Labelled photos from "original", an image-classification folder in mabustillo14/Proyecto-IA. The possible labels are: arandelas, clavos, tornillos, tuercas.

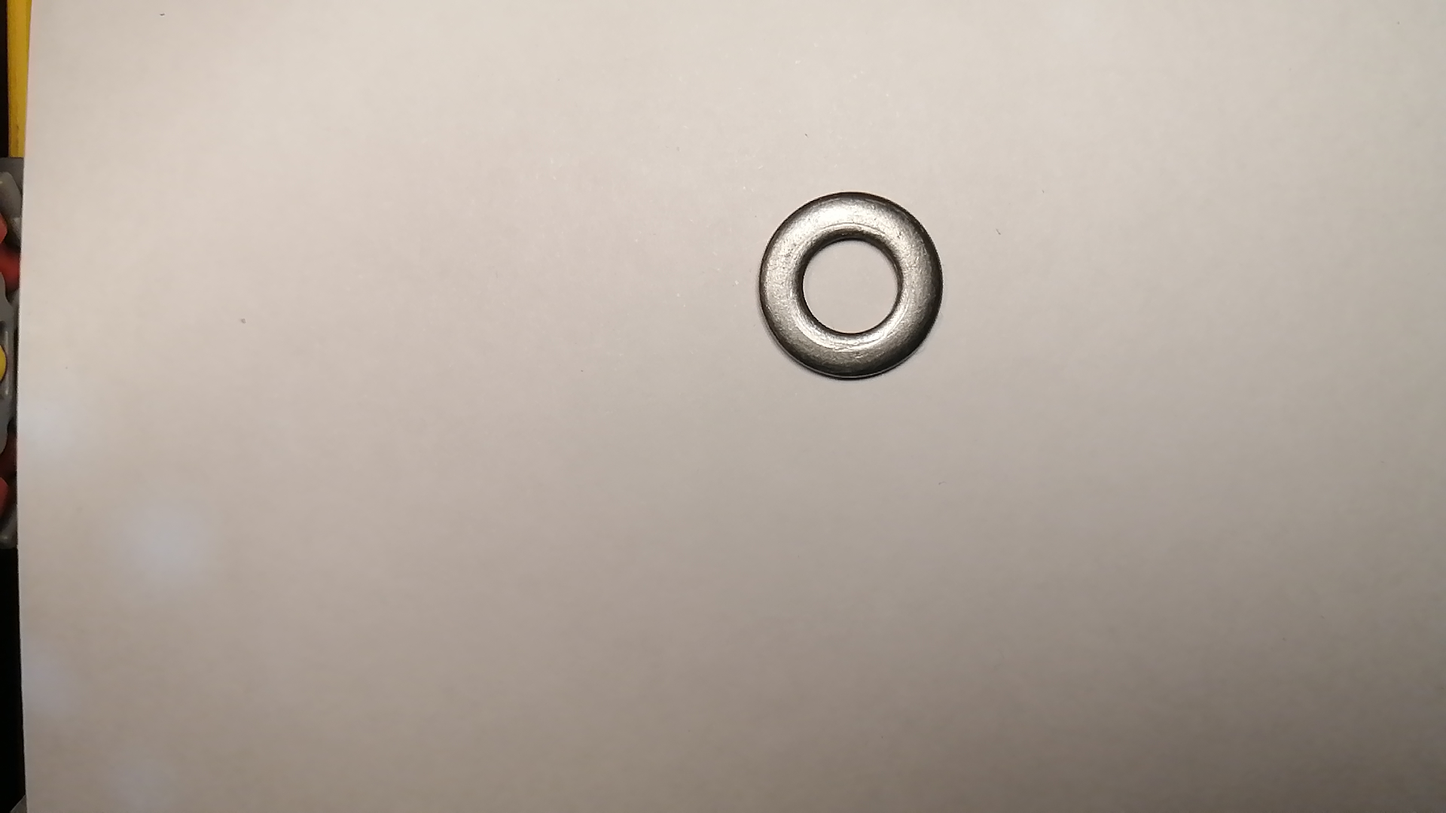
Label: arandelas

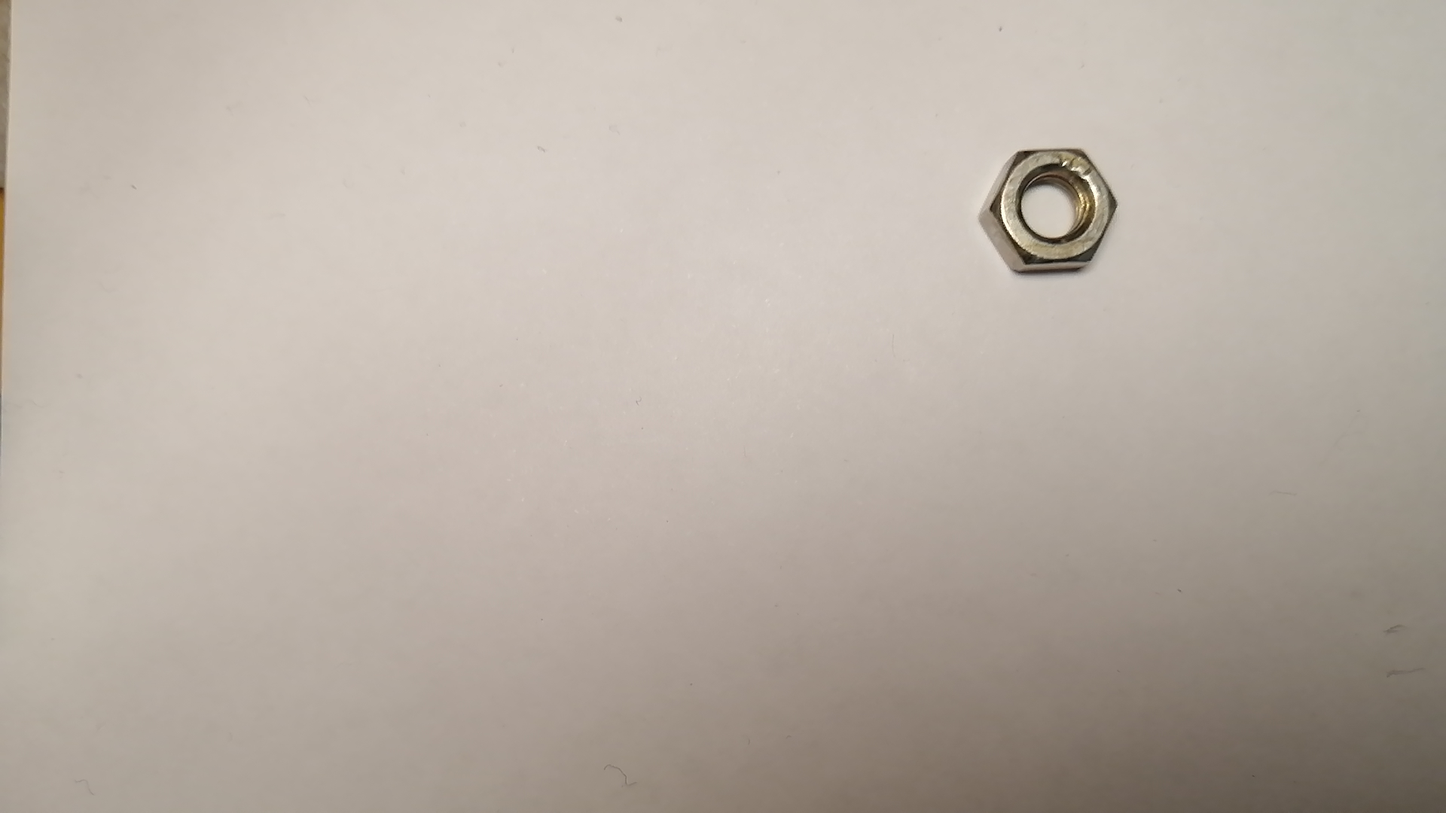
Label: tuercas

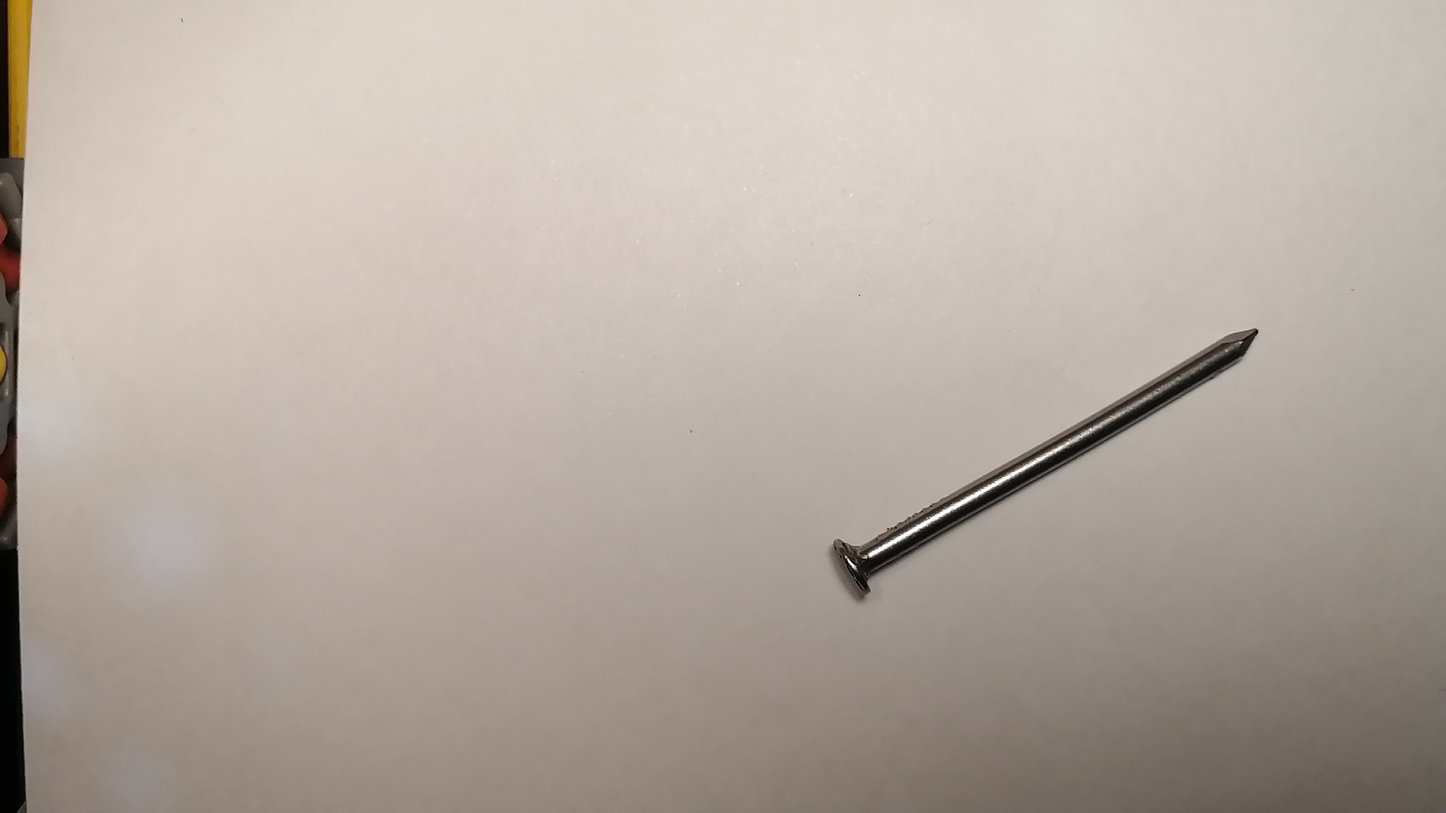
Label: clavos

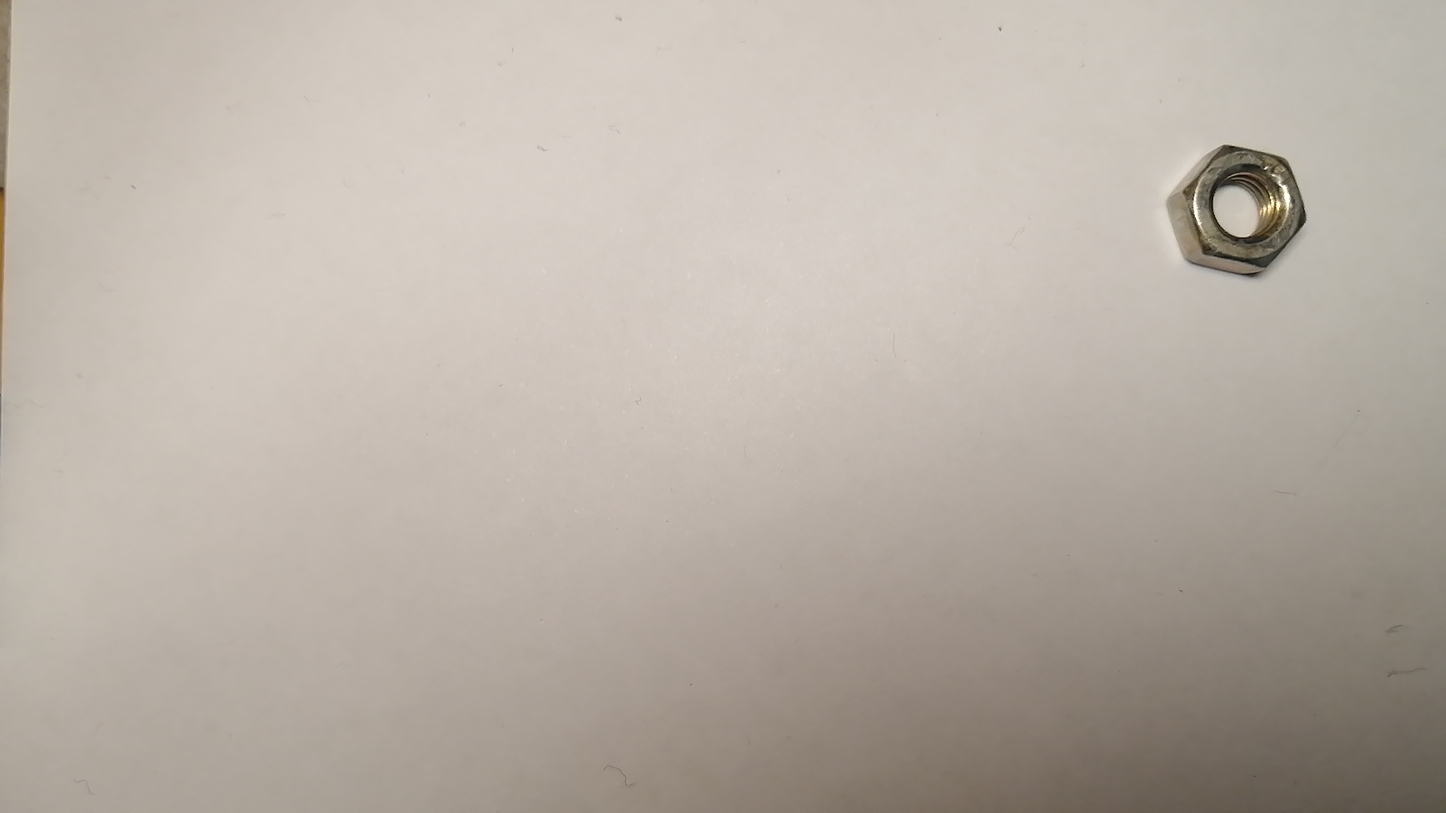
Label: tuercas

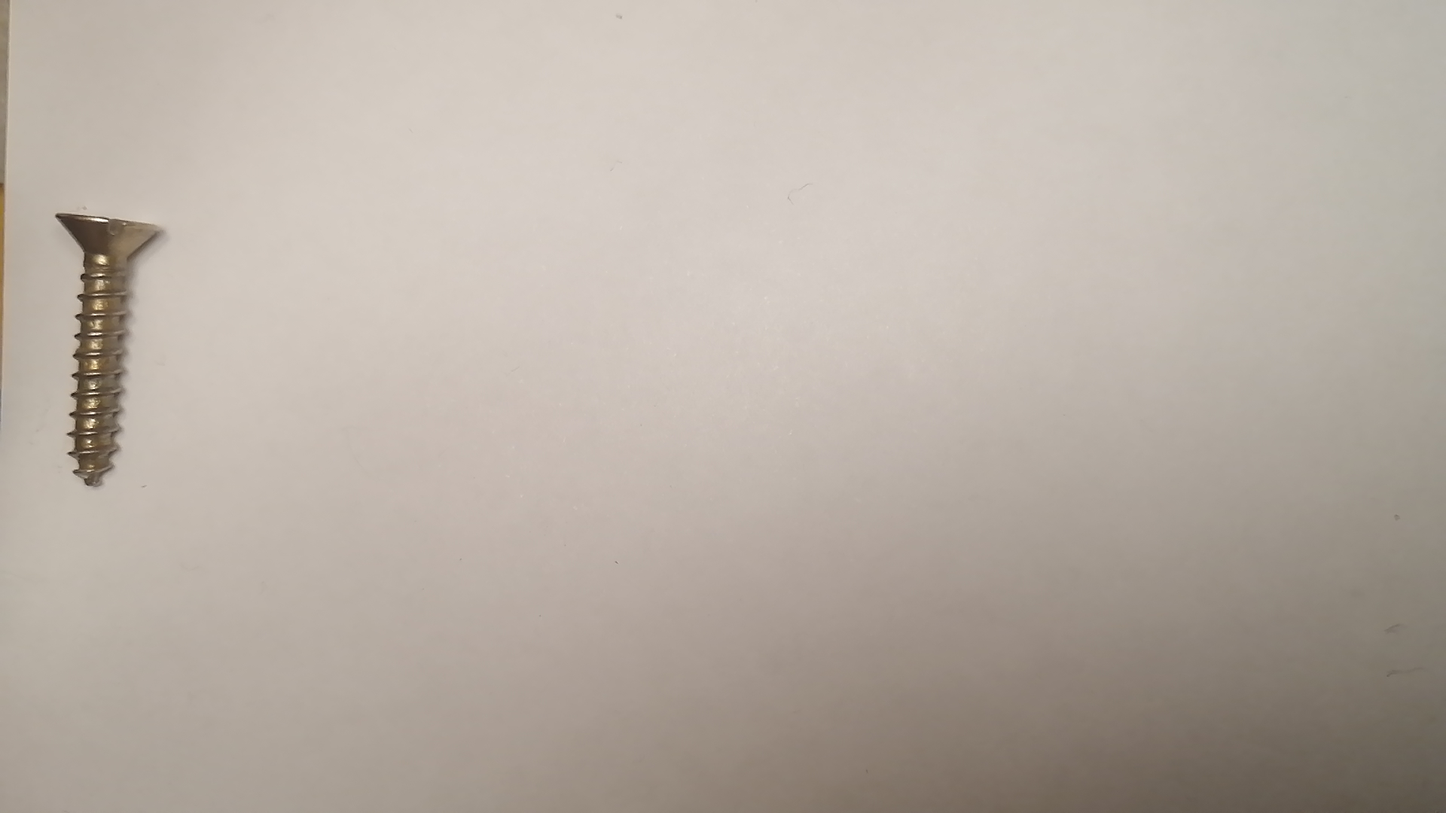
Label: tornillos

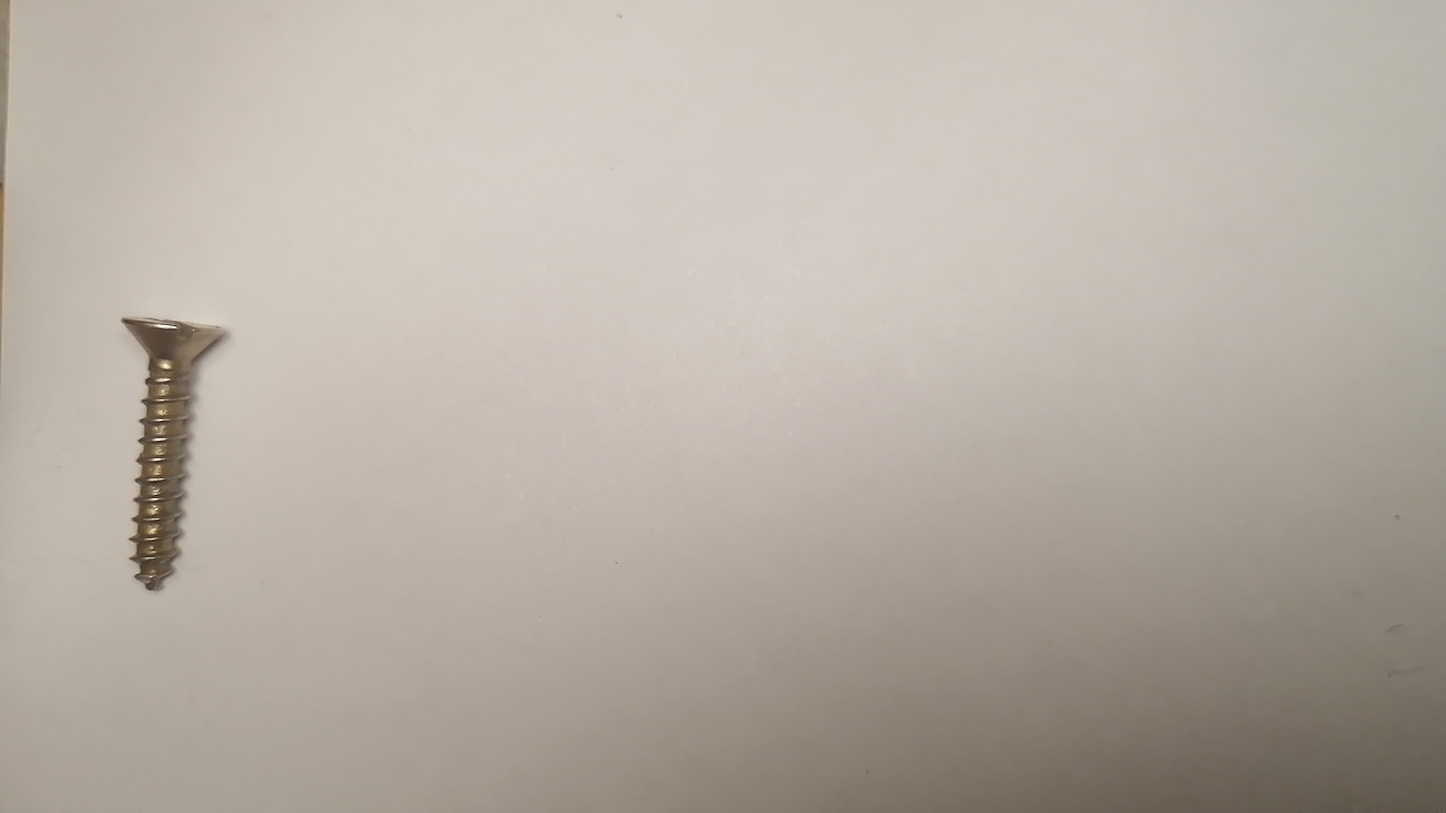
Label: tornillos
